Dataset: processed (GitHub, ibrahimaddou/4ESGI_PROJET_Frameworks_Deep_Learning_Groupe5). Classes: background, badge, briquet, telephone.

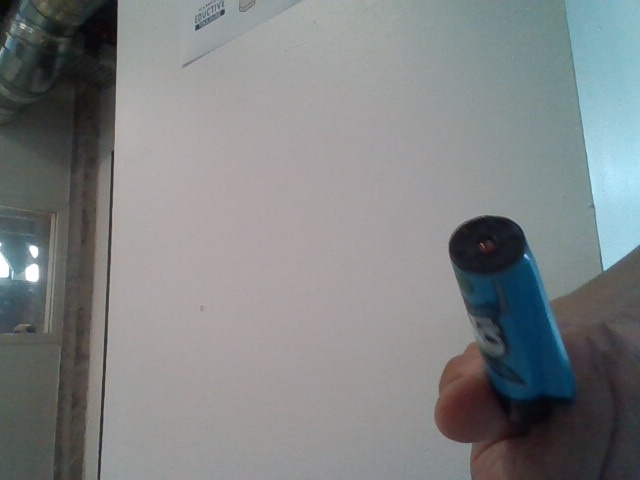
Label: briquet

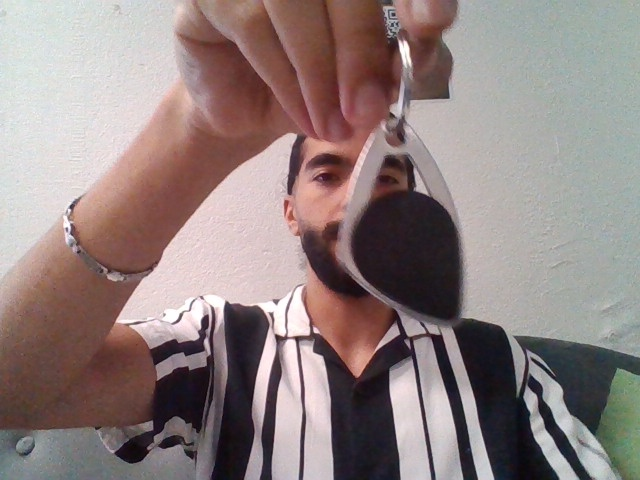
Label: badge

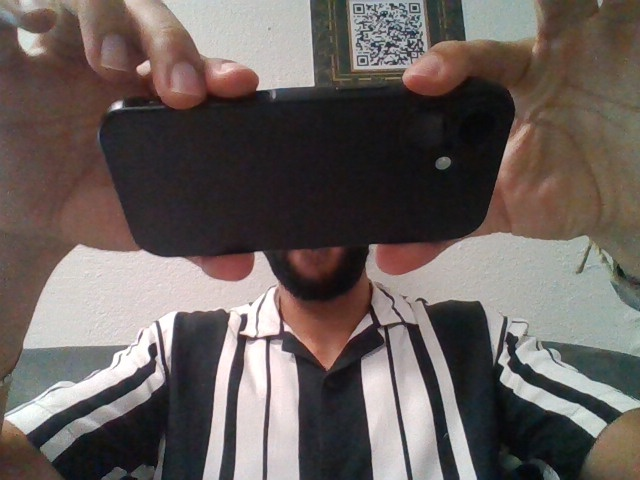
Label: telephone

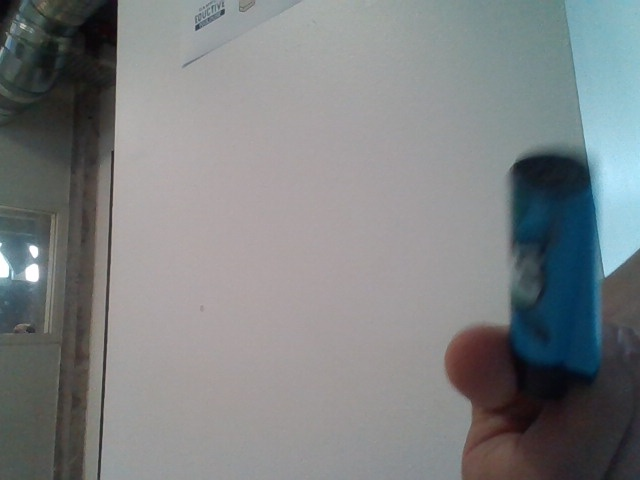
Label: briquet

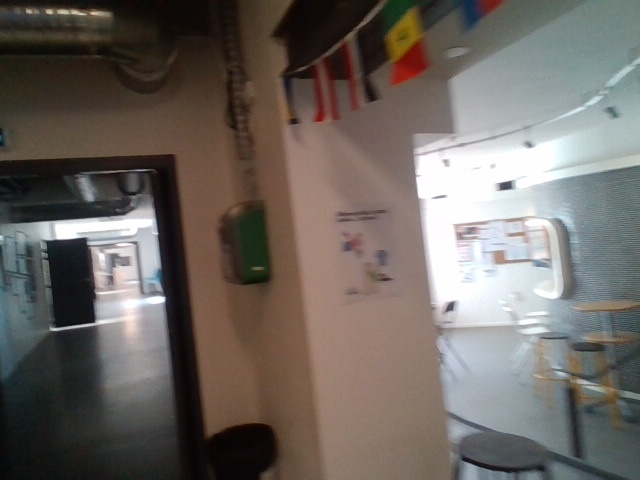
Label: background

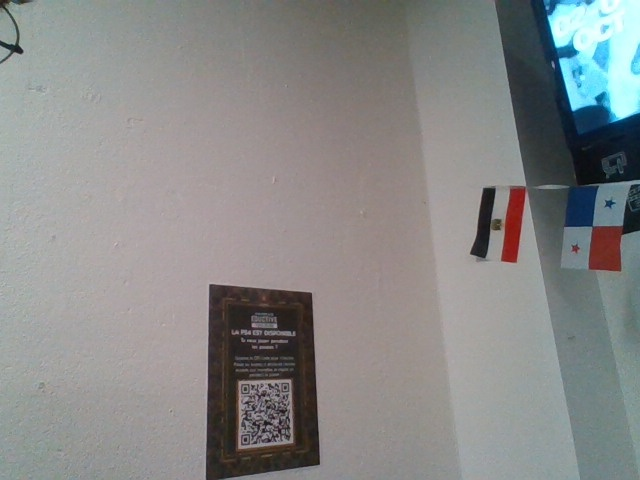
Label: background
